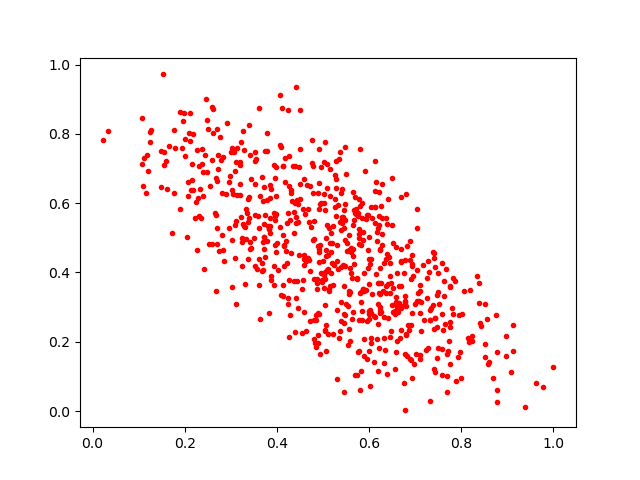

Data behind this chart, as committed beside it:
0.6049931, 0.28417054
0.3412, 0.4883
0.5933, 0.5555
0.3795, 0.6098
0.5451, 0.3603
0.5653, 0.2862
0.1198, 0.6923
0.4253, 0.6507
0.7429, 0.2696
0.2685, 0.6722
0.6381, 0.5405
0.5452, 0.5808
0.1946, 0.7606
0.5396, 0.5211
0.3957, 0.6738
0.6527, 0.2862
0.8524, 0.1553
0.3378, 0.4374
0.3084, 0.4413
0.694, 0.4189
0.4269, 0.7351
0.441, 0.326
0.8432, 0.2451
0.4392, 0.5997
0.3717, 0.539
0.6555, 0.1211
0.4588, 0.4222
0.8399, 0.2541
0.4656, 0.6527
0.5071, 0.4992
0.6227, 0.2829
0.776, 0.3615
0.5771, 0.6127
0.4952, 0.7031
0.5932, 0.3504
0.5791, 0.524
0.6125, 0.5903
0.3837, 0.525
0.5843, 0.2635
0.5694, 0.5707
0.4808, 0.2632
0.338, 0.545
0.5295, 0.292
0.3495, 0.4981
0.7802, 0.2978
0.2719, 0.7401
0.4259, 0.3775
0.4237, 0.8678
0.5775, 0.4827
0.789, 0.0862
0.3607, 0.3645
0.6408, 0.3671
0.6786, 0.319
0.429, 0.552
0.3195, 0.71
0.2911, 0.8319
0.4445, 0.6093
0.5385, 0.2611
0.6457, 0.391
0.394, 0.5719
0.5828, 0.4788
... 649 more rows
